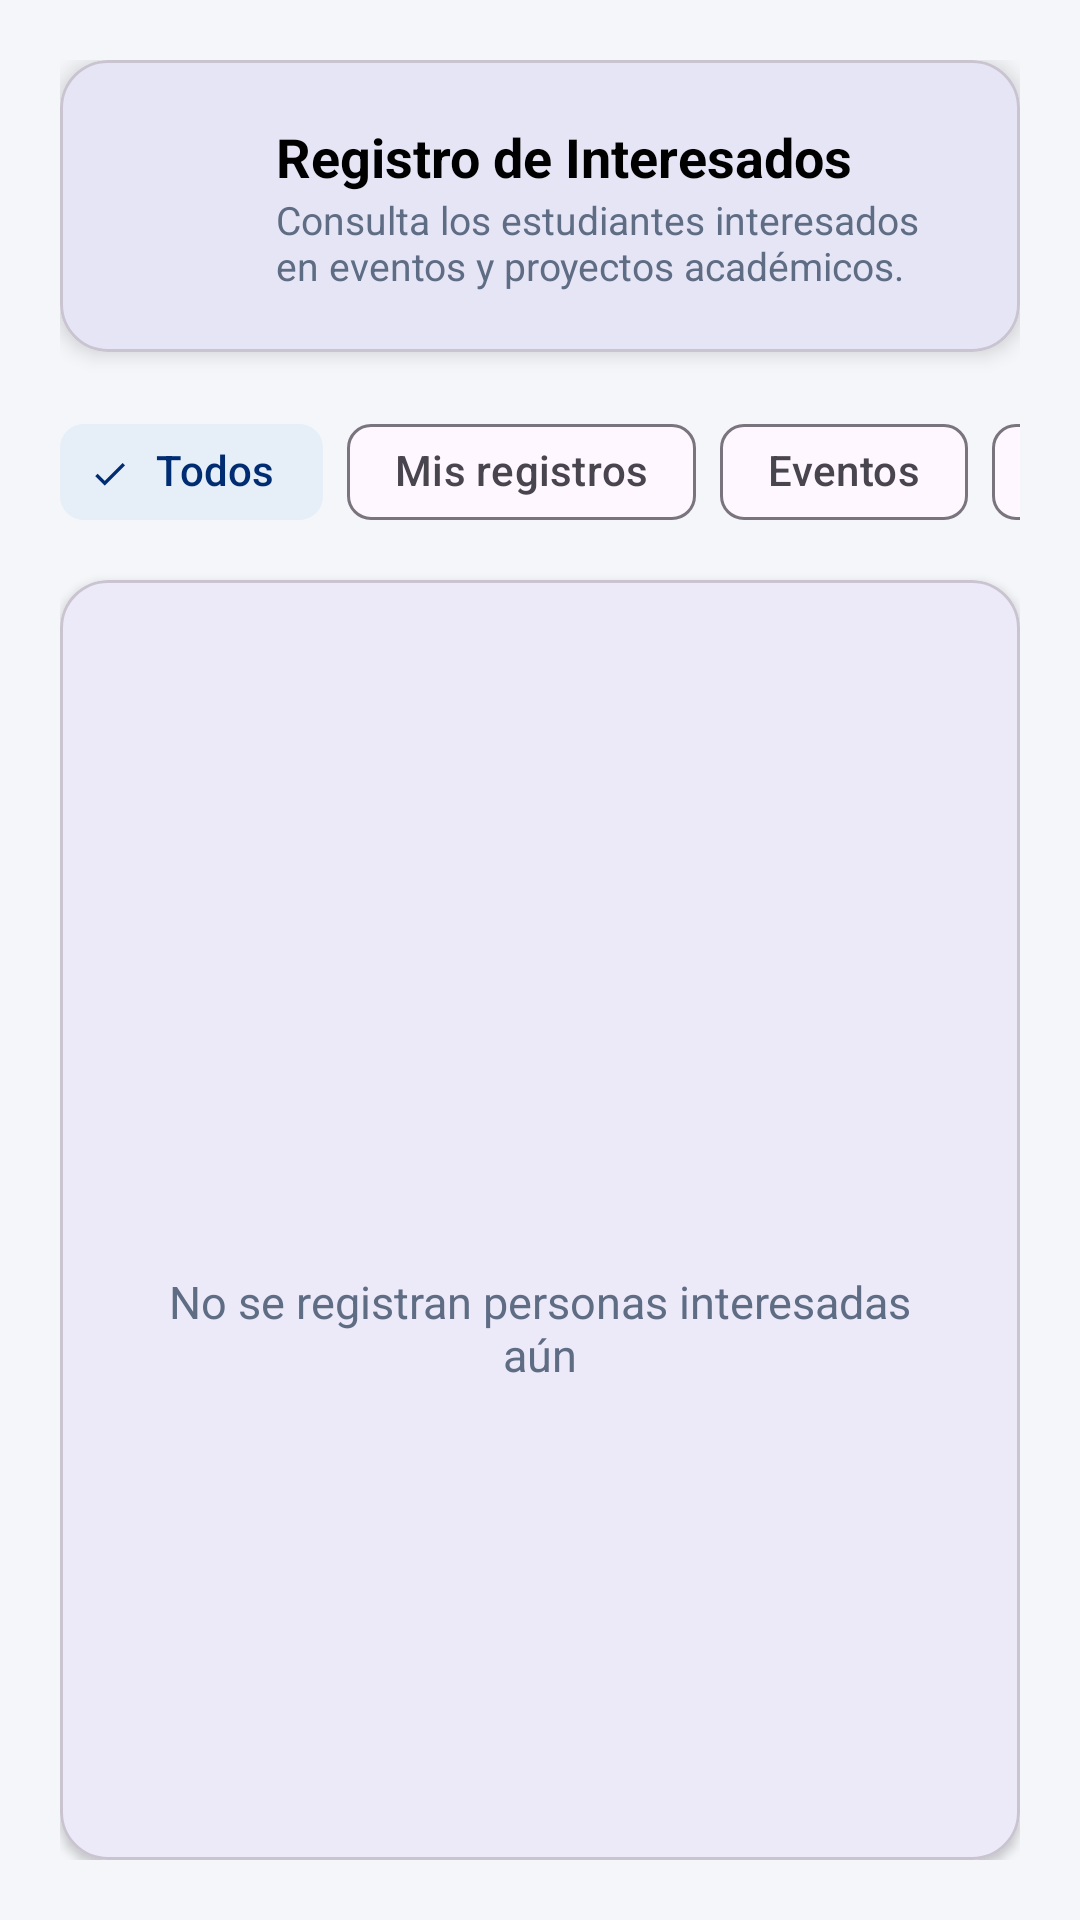

Produce the Android XML layout that renders to this screen, including the resource entries it uses.
<!-- AndroidManifest.xml: application theme Theme.AppGestionEventosUni -->
<!-- res/layout/fragment_registro_interesados.xml -->
<?xml version="1.0" encoding="utf-8"?>
<LinearLayout xmlns:android="http://schemas.android.com/apk/res/android"
    xmlns:tools="http://schemas.android.com/tools"
    xmlns:app="http://schemas.android.com/apk/res-auto"
    android:layout_width="match_parent"
    android:layout_height="match_parent"
    android:orientation="vertical"
    android:background="@color/gray_bg"
    android:padding="20dp"
    tools:context=".Fragmentos.FragmentRegistroInteresados">

    <com.google.android.material.card.MaterialCardView
        android:layout_width="match_parent"
        android:layout_height="wrap_content"
        app:cardCornerRadius="16dp"
        app:cardElevation="4dp"
        app:contentPadding="20dp"
        android:layout_marginBottom="16dp">

        <LinearLayout
            android:layout_width="match_parent"
            android:layout_height="wrap_content"
            android:orientation="horizontal"
            android:gravity="center_vertical">

            <ImageView
                android:layout_width="40dp"
                android:layout_height="40dp"
                android:src="@drawable/ic_interesados"
                app:tint="@color/colorPrimary" />

            <LinearLayout
                android:layout_width="match_parent"
                android:layout_height="wrap_content"
                android:orientation="vertical"
                android:layout_marginStart="12dp">

                <TextView
                    android:layout_width="wrap_content"
                    android:layout_height="wrap_content"
                    android:text="@string/titulo_interesados"
                    android:textSize="18sp"
                    android:textStyle="bold"
                    android:textColor="@color/black" />

                <TextView
                    android:layout_width="wrap_content"
                    android:layout_height="wrap_content"
                    android:text="Consulta los estudiantes interesados en eventos y proyectos académicos."
                    android:textSize="13sp"
                    android:textColor="@color/gray_text" />
            </LinearLayout>
        </LinearLayout>
    </com.google.android.material.card.MaterialCardView>

    <HorizontalScrollView
        android:layout_width="match_parent"
        android:layout_height="wrap_content"
        android:layout_marginBottom="12dp"
        android:scrollbars="none">

        <com.google.android.material.chip.ChipGroup
            android:id="@+id/ChipGroupFiltros"
            android:layout_width="wrap_content"
            android:layout_height="wrap_content"
            app:selectionRequired="true"
            app:singleLine="true"
            app:singleSelection="true">

            <com.google.android.material.chip.Chip
                android:id="@+id/ChipTodos"
                style="@style/Widget.Material3.Chip.Filter"
                android:layout_width="wrap_content"
                android:layout_height="wrap_content"
                android:checked="true"
                android:text="Todos" />

            <com.google.android.material.chip.Chip
                android:id="@+id/ChipMisRegistros"
                style="@style/Widget.Material3.Chip.Filter"
                android:layout_width="wrap_content"
                android:layout_height="wrap_content"
                android:text="Mis registros" />

            <com.google.android.material.chip.Chip
                android:id="@+id/ChipEventos"
                style="@style/Widget.Material3.Chip.Filter"
                android:layout_width="wrap_content"
                android:layout_height="wrap_content"
                android:text="Eventos" />

            <com.google.android.material.chip.Chip
                android:id="@+id/ChipProyectos"
                style="@style/Widget.Material3.Chip.Filter"
                android:layout_width="wrap_content"
                android:layout_height="wrap_content"
                android:text="Proyectos" />
        </com.google.android.material.chip.ChipGroup>
    </HorizontalScrollView>

    <androidx.recyclerview.widget.RecyclerView
        android:id="@+id/RvInteresados"
        android:layout_width="match_parent"
        android:layout_height="0dp"
        android:layout_weight="1"
        android:visibility="gone"
        app:layoutManager="androidx.recyclerview.widget.LinearLayoutManager"
        tools:listitem="@layout/item_interesado" />

    <com.google.android.material.card.MaterialCardView
        android:id="@+id/CardVacioInteresados"
        android:layout_width="match_parent"
        android:layout_height="0dp"
        android:layout_weight="1"
        app:cardCornerRadius="16dp"
        app:cardElevation="2dp"
        app:contentPadding="24dp">

        <LinearLayout
            android:layout_width="match_parent"
            android:layout_height="match_parent"
            android:orientation="vertical"
            android:gravity="center">

            <ImageView
                android:layout_width="60dp"
                android:layout_height="60dp"
                android:src="@drawable/ic_interesados"
                app:tint="@color/gray_text" />

            <TextView
                android:id="@+id/TvEstadoInteresados"
                android:layout_width="wrap_content"
                android:layout_height="wrap_content"
                android:text="No se registran personas interesadas aún"
                android:textSize="15sp"
                android:textColor="@color/gray_text"
                android:layout_marginTop="12dp"
                android:gravity="center" />

        </LinearLayout>
    </com.google.android.material.card.MaterialCardView>

</LinearLayout>
<!-- res/layout/item_interesado.xml (included above) -->
<?xml version="1.0" encoding="utf-8"?>
<com.google.android.material.card.MaterialCardView xmlns:android="http://schemas.android.com/apk/res/android"
    xmlns:app="http://schemas.android.com/apk/res-auto"
    android:layout_width="match_parent"
    android:layout_height="wrap_content"
    android:layout_marginBottom="12dp"
    app:cardCornerRadius="14dp"
    app:cardElevation="3dp"
    app:contentPadding="16dp">

    <LinearLayout
        android:layout_width="match_parent"
        android:layout_height="wrap_content"
        android:orientation="vertical">

        <LinearLayout
            android:layout_width="match_parent"
            android:layout_height="wrap_content"
            android:gravity="center_vertical"
            android:orientation="horizontal">

            <TextView
                android:id="@+id/TvNombreElementoInteresado"
                android:layout_width="0dp"
                android:layout_height="wrap_content"
                android:layout_weight="1"
                android:text="Evento o Proyecto Seleccionado"
                android:textColor="@color/colorPrimaryDark"
                android:textSize="16sp"
                android:textStyle="bold" />

            <TextView
                android:id="@+id/TvTipoElementoInteresado"
                android:layout_width="wrap_content"
                android:layout_height="wrap_content"
                android:background="@color/unison_gold_light"
                android:paddingHorizontal="10dp"
                android:paddingVertical="4dp"
                android:text="Evento"
                android:textColor="@color/black"
                android:textSize="12sp"
                android:textStyle="bold" />
        </LinearLayout>

        <View
            android:layout_width="match_parent"
            android:layout_height="1dp"
            android:layout_marginVertical="10dp"
            android:background="@color/gray_border" />

        <TextView
            android:id="@+id/TvUsuarioInteresado"
            android:layout_width="match_parent"
            android:layout_height="wrap_content"
            android:text="Usuario interesado: Alumno UNISON"
            android:textColor="@color/black"
            android:textSize="14sp"
            android:textStyle="bold" />

        <TextView
            android:id="@+id/TvEmailInteresado"
            android:layout_width="match_parent"
            android:layout_height="wrap_content"
            android:layout_marginTop="2dp"
            android:text="Correo: alumno@unison.mx"
            android:textColor="@color/gray_text"
            android:textSize="13sp" />

        <TextView
            android:id="@+id/TvFechaInteresado"
            android:layout_width="match_parent"
            android:layout_height="wrap_content"
            android:layout_marginTop="6dp"
            android:text="Fecha del registro: 25/10/2026"
            android:textColor="@color/colorPrimary"
            android:textSize="13sp"
            android:textStyle="bold" />

        <com.google.android.material.button.MaterialButton
            android:id="@+id/BtnCancelarInteres"
            style="@style/Widget.MaterialComponents.Button.OutlinedButton"
            android:layout_width="match_parent"
            android:layout_height="42dp"
            android:layout_marginTop="10dp"
            android:text="Cancelar mi registro"
            android:textAllCaps="false"
            android:textColor="@color/red_logout"
            android:textSize="13sp"
            android:visibility="gone"
            app:cornerRadius="8dp"
            app:strokeColor="@color/red_logout" />

    </LinearLayout>
</com.google.android.material.card.MaterialCardView>
<!-- resources referenced by this layout -->
<resources>
  <color name="black">#FF000000</color>
  <color name="colorPrimary">#003DA5</color>
  <color name="colorPrimaryDark">#002D72</color>
  <color name="gray_bg">#F4F6F9</color>
  <color name="gray_border">#D8DEE9</color>
  <color name="gray_text">#5E6C84</color>
  <color name="red_logout">#D32F2F</color>
  <color name="unison_gold_light">#FFF4D6</color>
  <string name="titulo_interesados">Registro de Interesados</string>
  <style name="Theme.AppGestionEventosUni" parent="Base.Theme.AppGestionEventosUni" />
  <style name="Base.Theme.AppGestionEventosUni" parent="Theme.Material3.DayNight.NoActionBar">
          
          <item name="colorPrimary">@color/colorPrimary</item>
          <item name="colorPrimaryVariant">@color/colorPrimaryDark</item>
          <item name="colorOnPrimary">@color/white</item>
          <item name="colorSecondary">@color/colorAccent</item>
          <item name="colorOnSecondary">@color/black</item>
          <item name="colorSecondaryContainer">@color/unison_blue_light</item>
          <item name="colorOnSecondaryContainer">@color/colorPrimaryDark</item>
          <item name="android:statusBarColor">@color/colorPrimaryDark</item>
      </style>
  <color name="white">#FFFFFFFF</color>
  <color name="colorAccent">#FFB81C</color>
  <color name="unison_blue_light">#E6EEF8</color>
</resources>
